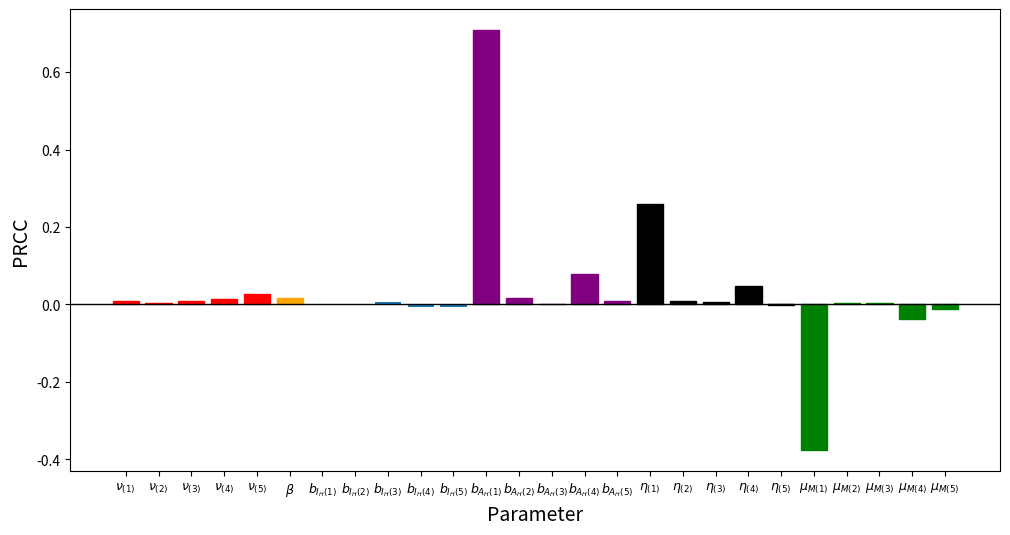

Source code (Python):
import matplotlib.pyplot as plt
import numpy as np
import os

PRCCval = [0.008273, 0.003474, 0.008162, 0.014419, 0.025954, 0.016008, -0.002580, 0.001584, 0.005476, -0.005300,
        -0.005699, 0.708252, 0.016059, 0.002065, 0.078509, 0.009863, 0.258610, 0.009150, 0.006256, 0.048684,
        -0.002599, -0.376201, 0.002524, 0.004145, -0.038083, -0.011956]   

paramName= [r"$\nu_{(1)}$", r"$\nu_{(2)}$", r"$\nu_{(3)}$", r"$\nu_{(4)}$", r"$\nu_{(5)}$", r"$\beta$",
            r"$b_{I_{H}(1)}$", r"$b_{I_{H}(2)}$", r"$b_{I_{H}(3)}$", r"$b_{I_{H}(4)}$", r"$b_{I_{H}(5)}$",
            r"$b_{A_{H}(1)}$", r"$b_{A_{H}(2)}$", r"$b_{A_{H}(3)}$", r"$b_{A_{H}(4)}$", r"$b_{A_{H}(5)}$",
            r'$\eta_{(1)}$', r'$\eta_{(2)}$', r'$\eta_{(3)}$', r'$\eta_{(4)}$', r'$\eta_{(5)}$',
            r'$\mu_{M(1)}$', r'$\mu_{M(2)}$', r'$\mu_{M(3)}$', r'$\mu_{M(4)}$', r'$\mu_{M(5)}$']

# Print bar graph
plt.figure(figsize=(12,6))
bars = plt.bar(paramName, PRCCval)
plt.axhline(0, color="black", linewidth=1)
plt.xticks(fontsize=9)
plt.xlabel("Parameter", fontsize = 14)
plt.ylabel("PRCC", fontsize = 14)
for bar in bars[0:5]:
    bar.set_color("red")
bars[5].set_color("orange")
for bar in bars[11:16]:
    bar.set_color("purple")
for bar in bars[16:21]:
    bar.set_color("black")
for bar in bars[21:26]:
    bar.set_color("green")
plt.savefig("PRCC Disease Elim", dpi=150, bbox_inches="tight")
plt.show()
